Labelled photos from "bp", an image-classification folder in aldinabu/bp. The possible labels are: discoloration, micro defect, structural irreparable defect, structural repairable defect, textural defect, undamaged.

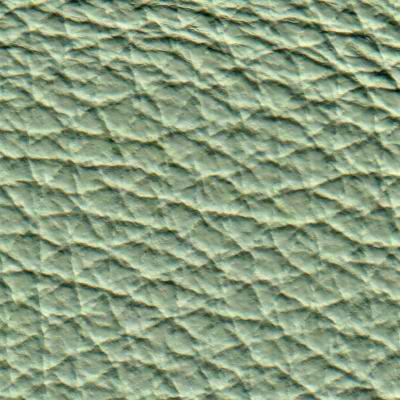
Label: micro defect

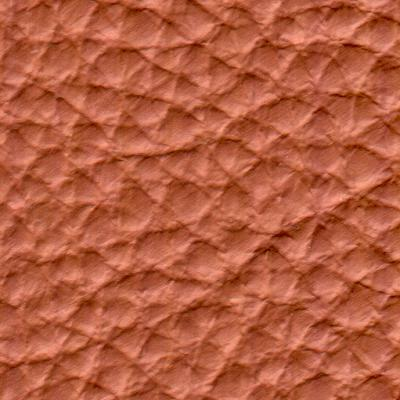
Label: textural defect

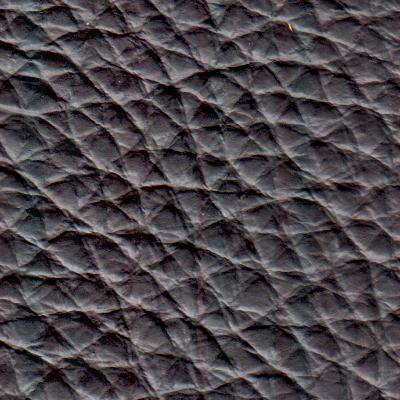
Label: structural repairable defect

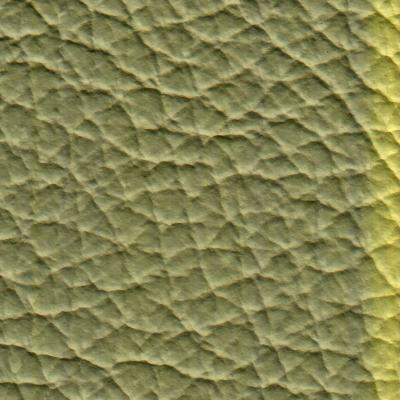
Label: discoloration

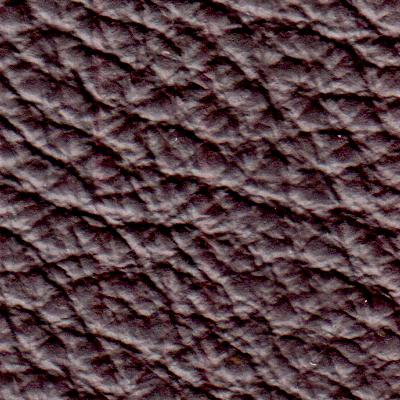
Label: structural irreparable defect

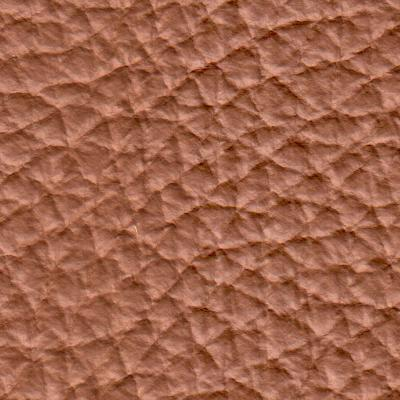
Label: undamaged
